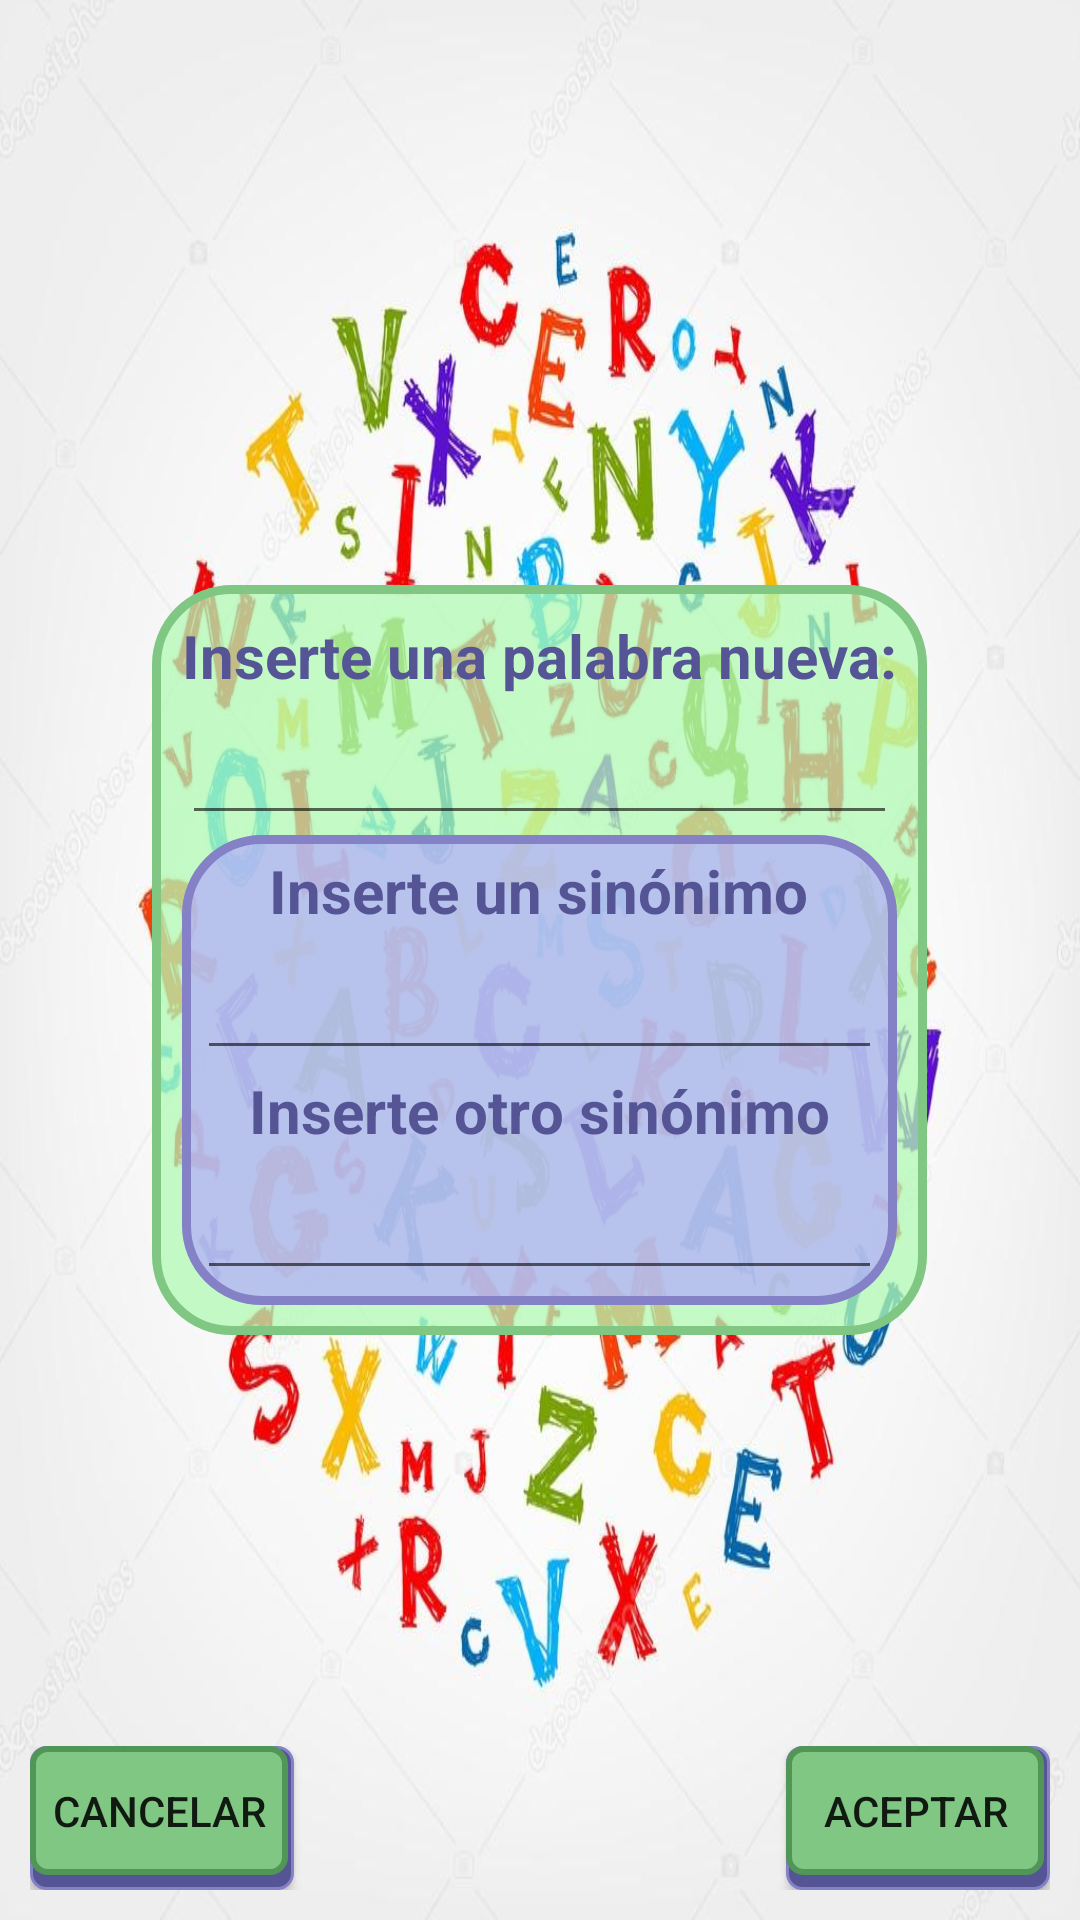

Reconstruct the res/layout file that produces this screen, plus the resources it refers to.
<!-- AndroidManifest.xml: application theme AppTheme -->
<!-- res/layout/activity_introducir.xml -->
<?xml version="1.0" encoding="utf-8"?>
<FrameLayout xmlns:android="http://schemas.android.com/apk/res/android"
    xmlns:tools="http://schemas.android.com/tools"
    android:padding="10dp"
    android:layout_width="match_parent"
    android:layout_height="match_parent"
    android:background="@drawable/background"
    tools:context="com.example.pedro.sinodam.IntroducirActivity">

    <LinearLayout
        android:layout_width="wrap_content"
        android:layout_height="wrap_content"
        android:layout_gravity="center"
        android:background="@drawable/fondo_insertar_palabra"
        android:gravity="center"
        android:orientation="vertical"
        android:padding="10dp">

        <TextView
            style="@style/labelForET"
            android:labelFor="@+id/etNPalabra"
            android:text="@string/inserte_una_palabra" />

        <EditText
            android:id="@+id/etNPalabra"
            style="@style/etIntroducir" />

        <LinearLayout
            android:padding="5dp"
            android:orientation="vertical"
            android:layout_width="match_parent"
            android:layout_height="wrap_content"
            android:background="@drawable/fondo_introducir_sinonimo"
            android:gravity="center">

            <TextView
                android:labelFor="@+id/etSin1"
                style="@style/labelForET"
                android:text="@string/inserte_un_sin_nimo" />

            <EditText
                android:id="@+id/etSin1"
                style="@style/etIntroducir" />

            <TextView
                android:labelFor="@+id/etSin2"
                style="@style/labelForET"
                android:text="@string/inserte_otro_sin_nimo"/>

            <EditText
                android:id="@+id/etSin2"
                style="@style/etIntroducir"/>

        </LinearLayout>

    </LinearLayout>

    <FrameLayout
        android:layout_gravity="bottom"
        android:layout_width="match_parent"
        android:layout_height="wrap_content">

        <Button
            android:id="@+id/bCancelar"
            android:background="@drawable/button_style"
            android:layout_gravity="start"
            android:text="@string/cancelar"
            android:layout_width="wrap_content"
            android:layout_height="wrap_content"/>

        <Button
            android:id="@+id/bAceptar"
            android:layout_gravity="end"
            android:background="@drawable/button_style"
            android:layout_width="wrap_content"
            android:layout_height="wrap_content"
            android:text="Aceptar"/>

    </FrameLayout>


</FrameLayout>
<!-- resources referenced by this layout -->
<resources>
  <!-- drawable button_style (drawable) -->
  <?xml version="1.0" encoding="utf-8"?>
  <selector xmlns:android="http://schemas.android.com/apk/res/android">
  
      
      <item android:state_pressed="true">
              <layer-list>
                  
                  <item>
                      <shape>
                          <solid android:color="@color/colorAccent" />
                          <corners android:radius="5dp" />
                          <padding android:bottom="5dp" android:right="2dp" />
                          <stroke android:width="1dp" android:color="@color/colorAccentLight" />
                      </shape>
                  </item>
                  
                  <item>
                      <shape>
                          <solid android:color="@color/colorPrimaryLight" />
                          <corners android:radius="5dp" />
                          <stroke android:width="2dp" android:color="@color/colorPrimary" />
                      </shape>
                  </item>
              </layer-list>
      </item>
  
      
      <item android:state_enabled="true">
          <layer-list>
              
              <item>
                  <shape>
                      <solid android:color="@color/colorAccentDark" />
                      <corners android:radius="5dp" />
                      <padding android:bottom="5dp" android:right="2dp" />
                      <stroke android:width="1dp" android:color="@color/colorAccent" />
                  </shape>
              </item>
              
              <item>
                  <shape>
                      <solid android:color="@color/colorPrimary" />
                      <corners android:radius="5dp" />
                      <stroke android:width="2dp" android:color="@color/colorPrimaryDark" />
                  </shape>
              </item>
          </layer-list>
      </item>
  </selector>
  <!-- drawable fondo_insertar_palabra (drawable) -->
  <?xml version="1.0" encoding="utf-8"?>
  <shape xmlns:android="http://schemas.android.com/apk/res/android">
      <solid android:color="@color/colorPrimaryLight"/>
      <stroke android:width="3dp" android:color="@color/colorPrimary"/>
      <corners android:radius="25dp"/>
  </shape>
  <!-- drawable fondo_introducir_sinonimo (drawable) -->
  <?xml version="1.0" encoding="utf-8"?>
  <shape xmlns:android="http://schemas.android.com/apk/res/android">
      <solid android:color="@color/colorAccentLight"/>
      <stroke android:width="3dp" android:color="@color/colorAccent"/>
      <corners android:radius="25dp"/>
  </shape>
  <string name="cancelar">Cancelar</string>
  <string name="inserte_otro_sin_nimo">Inserte otro sinónimo</string>
  <string name="inserte_un_sin_nimo">Inserte un sinónimo</string>
  <string name="inserte_una_palabra">Inserte una palabra nueva:</string>
  <style name="etIntroducir">
          <item name="android:layout_width">match_parent</item>
          <item name="android:layout_height">wrap_content</item>
          <item name="android:inputType">text</item>
          <item name="android:textAlignment">center</item>
      </style>
  <style name="labelForET">
          <item name="android:layout_width">wrap_content</item>
          <item name="android:layout_height">wrap_content</item>
          <item name="android:textSize">20sp</item>
          <item name="android:layout_marginBottom">5dp</item>
          <item name="android:textColor">@color/colorAccentDark</item>
          <item name="android:textStyle">bold</item>
      </style>
  <style name="AppTheme" parent="Theme.AppCompat.Light.DarkActionBar">
          
          <item name="colorPrimary">@color/colorPrimary</item>
          <item name="colorPrimaryDark">@color/colorPrimaryDark</item>
          <item name="colorAccent">@color/colorAccent</item>
      </style>
  <color name="colorAccent">#8481C7</color>
  <color name="colorAccentLight">#BFB5B0FA</color>
  <color name="colorPrimaryLight">#BFB2FAB4</color>
  <color name="colorPrimary">#81C784</color>
  <color name="colorAccentDark">#555596</color>
  <color name="colorPrimaryDark">#519657</color>
</resources>
